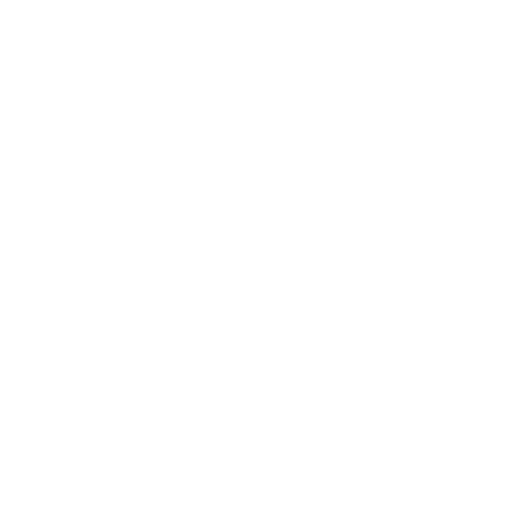
t = 0.00 s
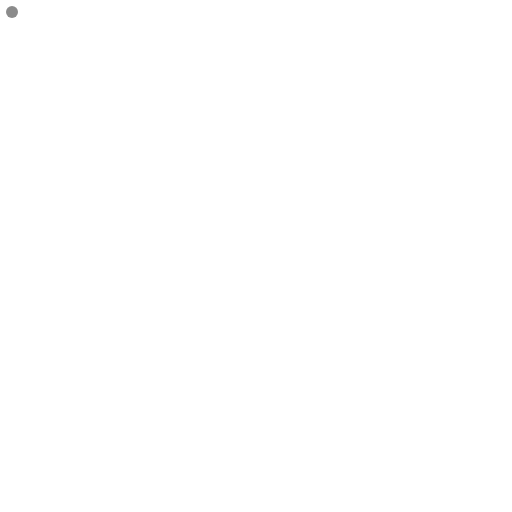
t = 0.40 s
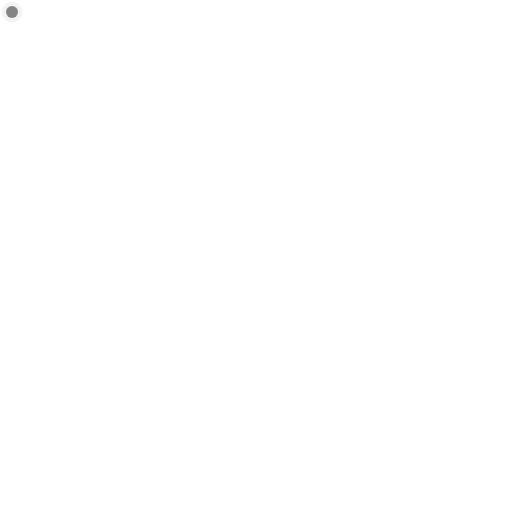
t = 0.80 s
t = 1.20 s: frame unchanged from t = 0.80 s, image omitted
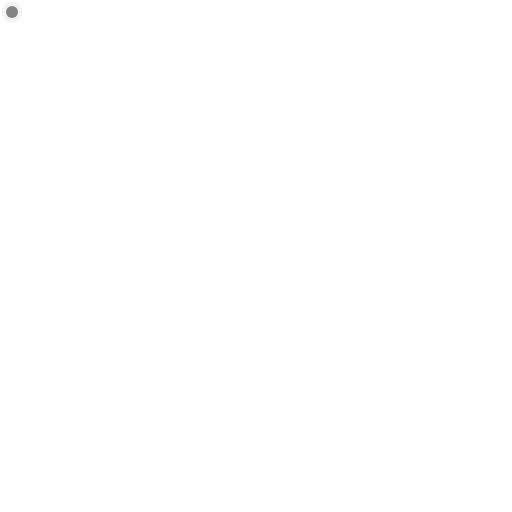
t = 1.60 s
t = 2.00 s: frame unchanged from t = 0.80 s, image omitted

The animated SVG that drew these frames (rendered in a browser with its animation timeline set to each time). Animation: 6 SMIL elements (animate=6); one cycle of 2.00 s.

<svg xmlns="http://www.w3.org/2000/svg" version="1.1" viewBox="0 0 512 512" fill="currentColor"><circle cx="12" cy="12" r="0" fill="currentColor"><animate id="svgSpinnersPulse30" fill="freeze" attributeName="r" begin="0;svgSpinnersPulse32.begin+0.4s" calcMode="spline" dur="1.2s" keySplines=".52,.6,.25,.99" values="0;11"/><animate fill="freeze" attributeName="opacity" begin="0;svgSpinnersPulse32.begin+0.4s" calcMode="spline" dur="1.2s" keySplines=".52,.6,.25,.99" values="1;0"/></circle><circle cx="12" cy="12" r="0" fill="currentColor"><animate id="svgSpinnersPulse31" fill="freeze" attributeName="r" begin="svgSpinnersPulse30.begin+0.4s" calcMode="spline" dur="1.2s" keySplines=".52,.6,.25,.99" values="0;11"/><animate fill="freeze" attributeName="opacity" begin="svgSpinnersPulse30.begin+0.4s" calcMode="spline" dur="1.2s" keySplines=".52,.6,.25,.99" values="1;0"/></circle><circle cx="12" cy="12" r="0" fill="currentColor"><animate id="svgSpinnersPulse32" fill="freeze" attributeName="r" begin="svgSpinnersPulse30.begin+0.8s" calcMode="spline" dur="1.2s" keySplines=".52,.6,.25,.99" values="0;11"/><animate fill="freeze" attributeName="opacity" begin="svgSpinnersPulse30.begin+0.8s" calcMode="spline" dur="1.2s" keySplines=".52,.6,.25,.99" values="1;0"/></circle></svg>
